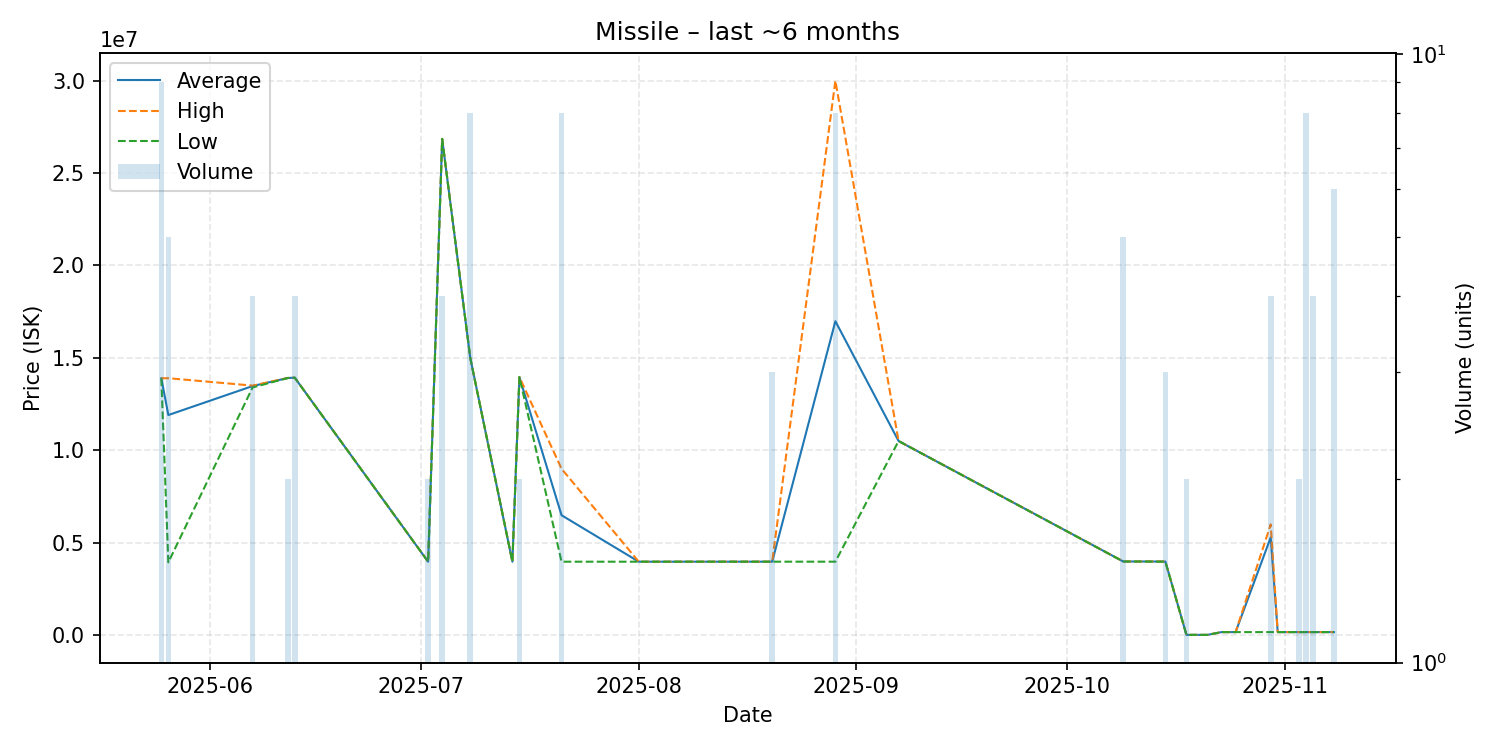

Data behind this chart, as committed beside it:
date, average, highest, lowest, order_count, volume
2025-05-25, 13894444, 13900000, 13890000, 3, 9
2025-05-26, 11906800, 13900000, 3934000, 2, 5
2025-06-07, 13475000, 13500000, 13400000, 3, 4
2025-06-12, 13910000, 13910000, 13910000, 1, 2
2025-06-13, 13930000, 13930000, 13930000, 1, 4
2025-07-02, 3969000, 3969000, 3969000, 1, 2
2025-07-04, 26850000, 26850000, 26850000, 2, 4
2025-07-08, 15000000, 15000000, 15000000, 1, 8
2025-07-14, 3969000, 3969000, 3969000, 1, 1
2025-07-15, 13960000, 13960000, 13960000, 1, 2
2025-07-21, 6484750, 8999500, 3970000, 3, 8
2025-08-01, 3970000, 3970000, 3970000, 1, 1
2025-08-20, 3971000, 3971000, 3971000, 1, 3
2025-08-29, 16985500, 30000000, 3971000, 2, 8
2025-09-07, 10500000, 10500000, 10500000, 1, 1
2025-10-09, 3981600, 3982000, 3980000, 2, 5
2025-10-12, 3980000, 3980000, 3980000, 1, 1
2025-10-15, 3977000, 3980000, 3971000, 2, 3
2025-10-18, 10010, 10010, 10010, 1, 2
2025-10-19, 10010, 10010, 10010, 1, 1
2025-10-21, 10010, 10010, 10010, 1, 1
2025-10-23, 160000, 160000, 160000, 1, 1
2025-10-25, 160000, 160000, 160000, 1, 1
2025-10-30, 5285000, 5990000, 160000, 3, 4
2025-10-31, 160000, 160000, 160000, 1, 1
2025-11-03, 160200, 160200, 160200, 2, 2
2025-11-04, 160200, 160200, 160200, 5, 8
2025-11-05, 160200, 160200, 160200, 3, 4
2025-11-07, 160200, 160200, 160200, 1, 1
2025-11-08, 160200, 160200, 160200, 4, 6
